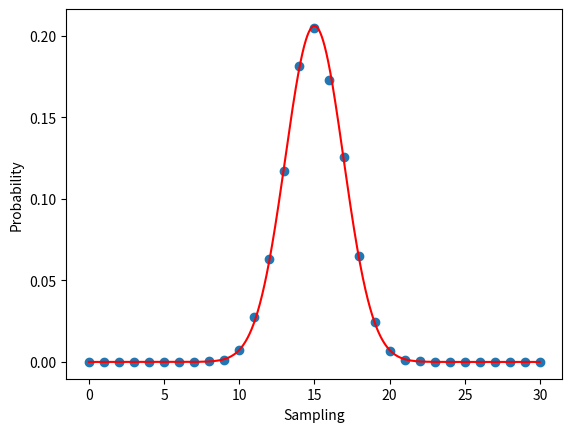

The script that saved this image:
import numpy as np
import matplotlib.pyplot as plt
from scipy.stats import norm

upper = 30
trials_size = 10000
sample_size = 20


def get_sample_uniform():
    return [np.random.uniform(0, upper) for _ in range(sample_size)]


def main():
    counts = [0] * (upper + 1)
    for _ in range(trials_size):
        sample = [np.random.uniform(0, upper) for _ in range(sample_size)]
        x = int(np.round(np.average(sample)))
        counts[x] += 1
    probabilities = [x / trials_size for x in counts]
    xaxisvals = np.arange(upper + 1)
    plt.xlabel('Sampling')
    plt.ylabel('Probability')
    plt.scatter(xaxisvals, probabilities)
    # plt.hist(probablities, 10)

    plot_normal_distribution()
    plt.show()


def plot_normal_distribution():
    # for the uniform distribution 
    # variance = 1/12 * (b - a) ** 2 = 8.333333
    # sigma = sqrt(var)
    # standard deviation = sigma / sqrt(sample_size)

    variance = 1 / 12 * (upper ** 2)
    sigma = np.sqrt(variance)
    sd = sigma / np.sqrt(sample_size)
    mean = upper / 2
    x_axis = np.arange(0, upper, 0.01)
    plt.plot(x_axis, norm.pdf(x_axis, mean, sd), color='r')


if __name__ == '__main__':
    main()
